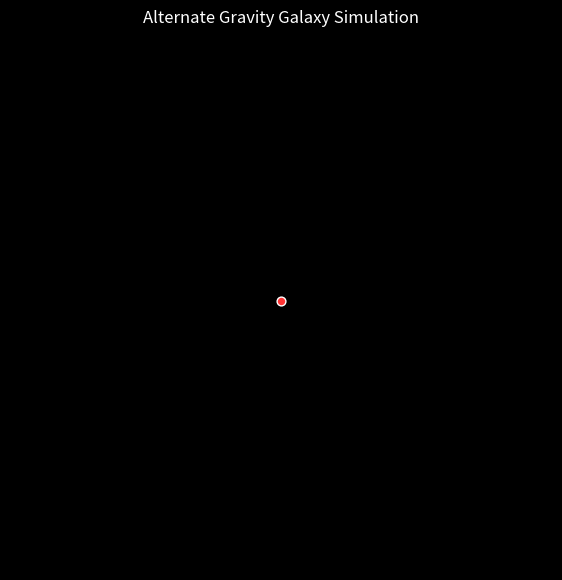

This chart was generated by the following Python code:
import numpy as np
import matplotlib.pyplot as plt
import matplotlib.animation as animation

G = 1.0          
A0 = 0.5         
NUM_STARS = 100  
DT = 0.1         

class GalaxySimulation:
    def __init__(self, num_stars):
        self.num_stars = num_stars
        self.pos = np.zeros((num_stars, 2))
        self.vel = np.zeros((num_stars, 2))
        self.core_mass = 5000.0
        self._initialize_galaxy()

    def _initialize_galaxy(self):
        for i in range(self.num_stars):
            radius = np.random.uniform(20, 150)
            angle = np.random.uniform(0, 2 * np.pi)
            self.pos[i, 0] = radius * np.cos(angle)
            self.pos[i, 1] = radius * np.sin(angle)
            v_mag = np.sqrt((G * self.core_mass) / radius)
            self.vel[i, 0] = -v_mag * np.sin(angle)
            self.vel[i, 1] = v_mag * np.cos(angle)

    def compute_accelerations(self, alternate_gravity=False):
        accel = np.zeros((self.num_stars, 2))
        for i in range(self.num_stars):
            r_vec = -self.pos[i]
            r_mag = np.linalg.norm(r_vec)
            if r_mag < 1.0: continue
            a_newtonian = (G * self.core_mass) / (r_mag ** 2)
            if alternate_gravity:
                a_mag = np.sqrt(a_newtonian * A0) if a_newtonian < A0 else a_newtonian
            else:
                a_mag = a_newtonian
            accel[i] = a_mag * (r_vec / r_mag)
        return accel

    def update(self, alternate_gravity=False):
        self.vel += self.compute_accelerations(alternate_gravity) * DT
        self.pos += self.vel * DT

sim = GalaxySimulation(NUM_STARS)
fig, ax = plt.subplots(figsize=(7, 7))
fig.patch.set_facecolor('black')
ax.set_facecolor('black')
stars_plot = ax.scatter([], [], color='#00d2ff', s=4, alpha=0.8)
ax.scatter([0], [0], color='#ff3333', s=40, edgecolors='white')
ax.set_xlim(-200, 200)
ax.set_ylim(-200, 200)
ax.axis('off')

USE_ALTERNATE_GRAVITY = True 
ax.set_title("Alternate Gravity Galaxy Simulation", color='white')

def init_anim():
    stars_plot.set_offsets(np.empty((0, 2)))
    return stars_plot,

def animate_frame(frame):
    sim.update(alternate_gravity=USE_ALTERNATE_GRAVITY)
    stars_plot.set_offsets(sim.pos)
    return stars_plot,

ani = animation.FuncAnimation(fig, animate_frame, init_func=init_anim, frames=200, interval=20, blit=True)
plt.show()
